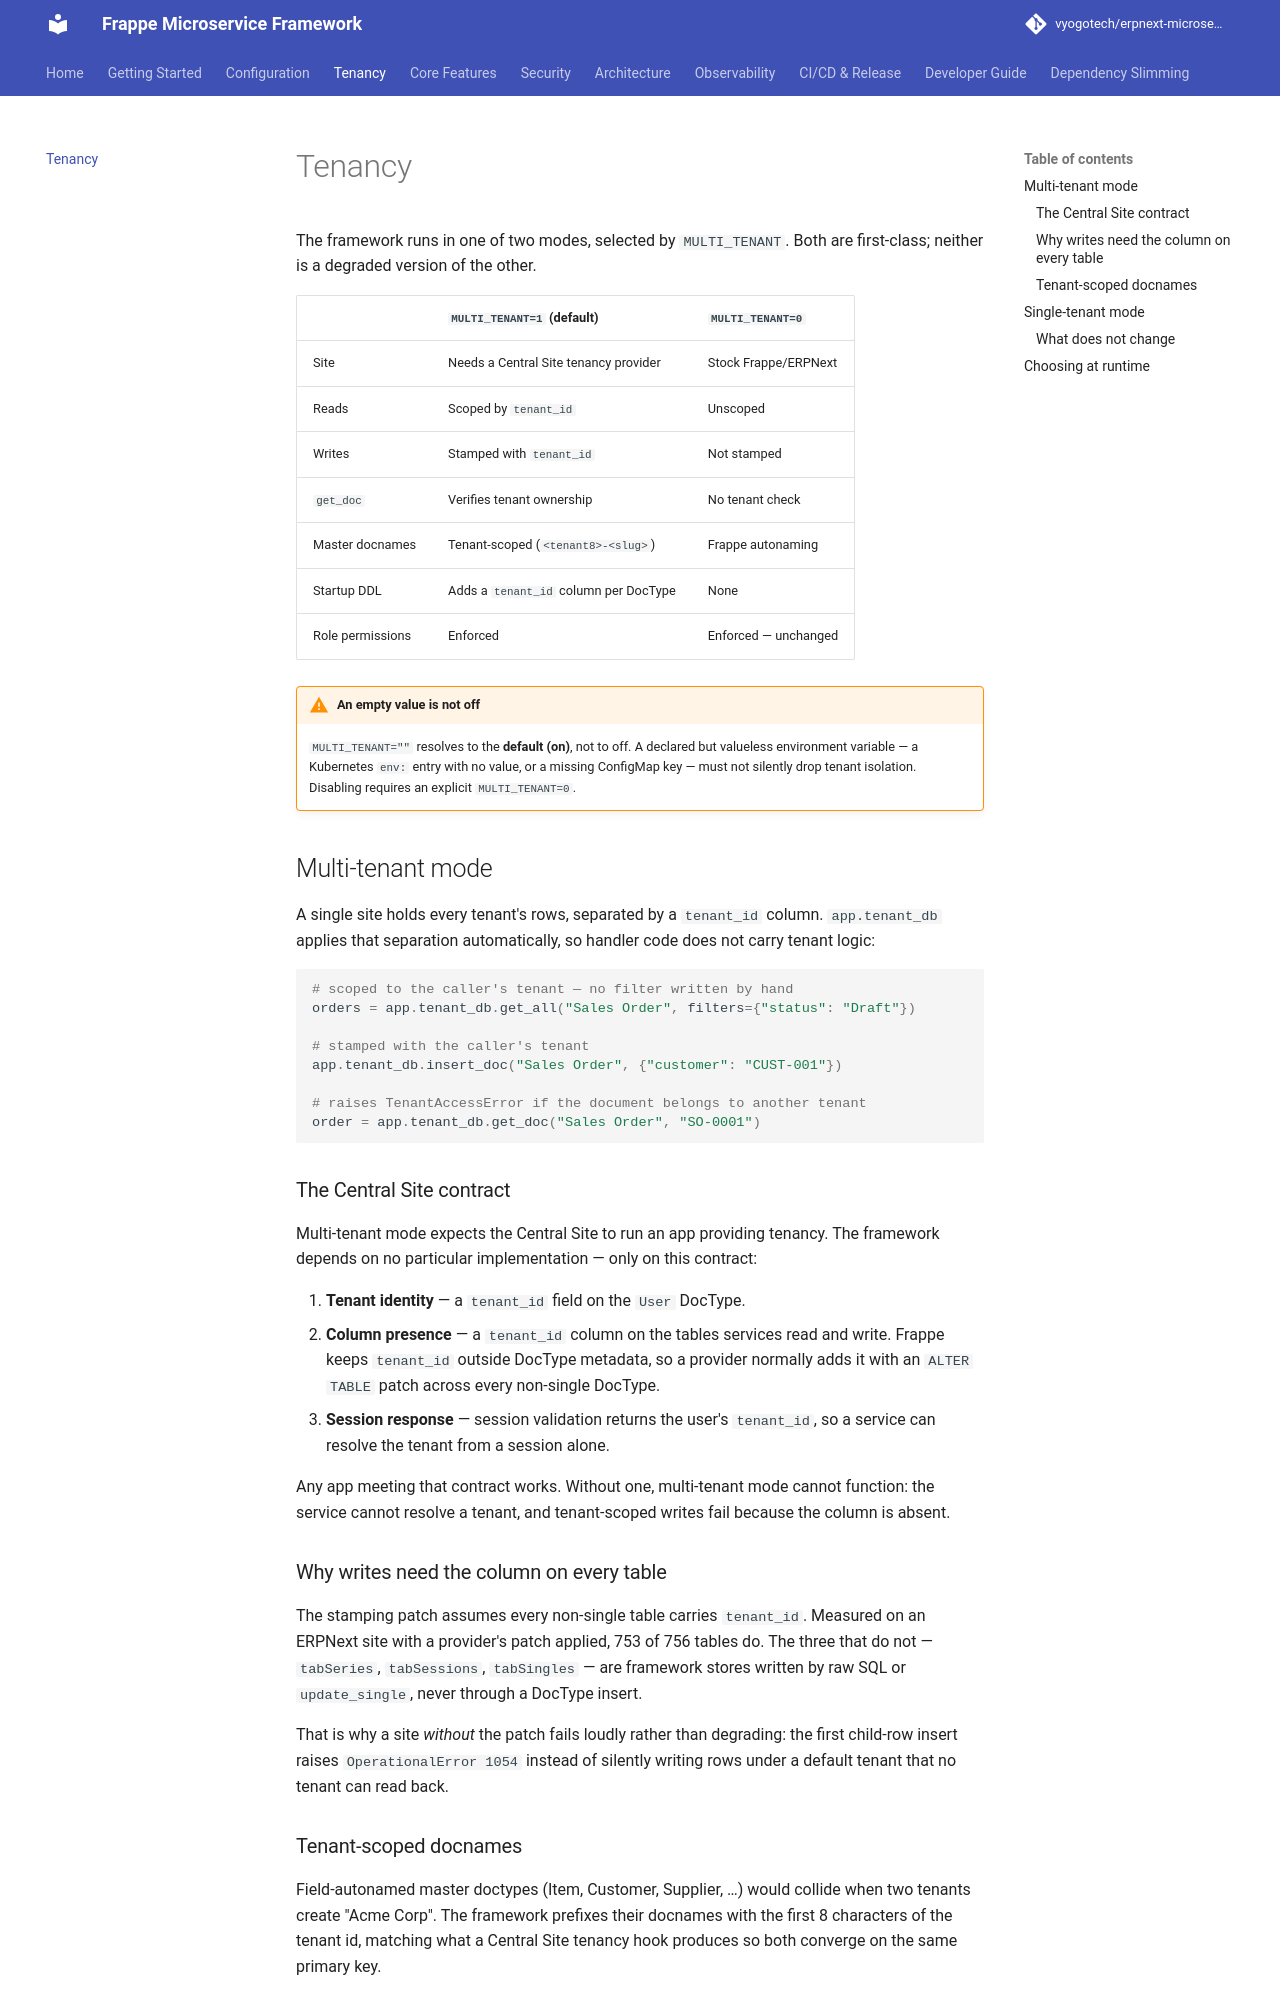

repository: vyogotech/erpnext-microservices-lib · page: tenancy/index.html · generator: mkdocs

# Tenancy

The framework runs in one of two modes, selected by `MULTI_TENANT`. Both are
first-class; neither is a degraded version of the other.

| | `MULTI_TENANT=1` (default) | `MULTI_TENANT=0` |
|---|---|---|
| Site | Needs a Central Site tenancy provider | Stock Frappe/ERPNext |
| Reads | Scoped by `tenant_id` | Unscoped |
| Writes | Stamped with `tenant_id` | Not stamped |
| `get_doc` | Verifies tenant ownership | No tenant check |
| Master docnames | Tenant-scoped (`<tenant8>-<slug>`) | Frappe autonaming |
| Startup DDL | Adds a `tenant_id` column per DocType | None |
| Role permissions | Enforced | Enforced — unchanged |

!!! warning "An empty value is not off"
    `MULTI_TENANT=""` resolves to the **default (on)**, not to off. A declared
    but valueless environment variable — a Kubernetes `env:` entry with no
    value, or a missing ConfigMap key — must not silently drop tenant
    isolation. Disabling requires an explicit `MULTI_TENANT=0`.

## Multi-tenant mode

A single site holds every tenant's rows, separated by a `tenant_id` column.
`app.tenant_db` applies that separation automatically, so handler code does not
carry tenant logic:

```python
# scoped to the caller's tenant — no filter written by hand
orders = app.tenant_db.get_all("Sales Order", filters={"status": "Draft"})

# stamped with the caller's tenant
app.tenant_db.insert_doc("Sales Order", {"customer": "CUST-001"})

# raises TenantAccessError if the document belongs to another tenant
order = app.tenant_db.get_doc("Sales Order", "SO-0001")
```

### The Central Site contract

Multi-tenant mode expects the Central Site to run an app providing tenancy. The
framework depends on no particular implementation — only on this contract:

1. **Tenant identity** — a `tenant_id` field on the `User` DocType.
2. **Column presence** — a `tenant_id` column on the tables services read and
   write. Frappe keeps `tenant_id` outside DocType metadata, so a provider
   normally adds it with an `ALTER TABLE` patch across every non-single DocType.
3. **Session response** — session validation returns the user's `tenant_id`, so a
   service can resolve the tenant from a session alone.

Any app meeting that contract works. Without one, multi-tenant mode cannot
function: the service cannot resolve a tenant, and tenant-scoped writes fail
because the column is absent.

### Why writes need the column on every table

The stamping patch assumes every non-single table carries `tenant_id`. Measured
on an ERPNext site with a provider's patch applied, 753 of 756 tables do. The
three that do not — `tabSeries`, `tabSessions`, `tabSingles` — are framework
stores written by raw SQL or `update_single`, never through a DocType insert.

That is why a site *without* the patch fails loudly rather than degrading: the
first child-row insert raises `OperationalError 1054` instead of silently
writing rows under a default tenant that no tenant can read back.
